Labelled photos from "data", an image-classification folder in AFHEEM/AHClassifier. The possible labels are: food, non-food.

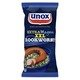
Label: food

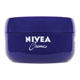
Label: non-food

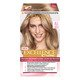
Label: non-food

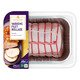
Label: food

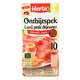
Label: food

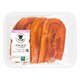
Label: food
